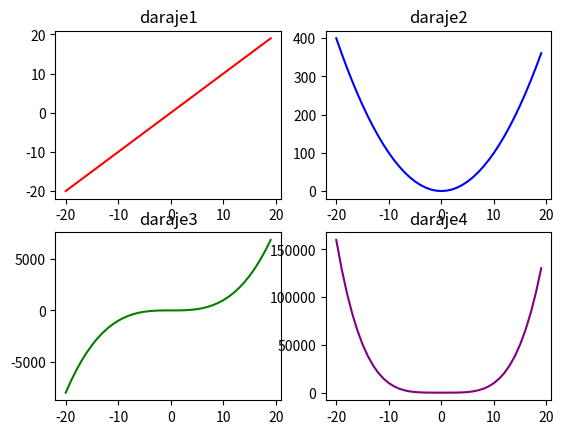

Here is the Python script that generated this plot:
import matplotlib.pyplot as plt
import numpy as np


def create_plot(option):
    x = np.arange(-20,20,1)
    if option == 'daraje1':
        y = x
    elif option == 'daraje2':
        y = x ** 2
    elif option == 'daraje3':
        y = x ** 3
    elif option == 'daraje4':
        y = x ** 4
    return x , y 

x , y = create_plot('daraje1')
plt.subplot(2,2,1)
plt.plot(x,y,color='red')
plt.title('daraje1')
x , y = create_plot('daraje2')
plt.subplot(2,2,2)
plt.plot(x,y,color='blue')
plt.title('daraje2')
x , y = create_plot('daraje3')
plt.subplot(2,2,3)
plt.plot(x,y,color='green')
plt.title('daraje3')
x , y = create_plot('daraje4')
plt.subplot(2,2,4)
plt.plot(x,y,color='purple')
plt.title('daraje4')
plt.show()
